Run: headless pygame with SDL's dummy video driver; simulated clock (each Clock.tick advances the game by its frame time, no real sleeping); random seed 0; keys injected as events and as key.get_pressed() state; no mouse input.
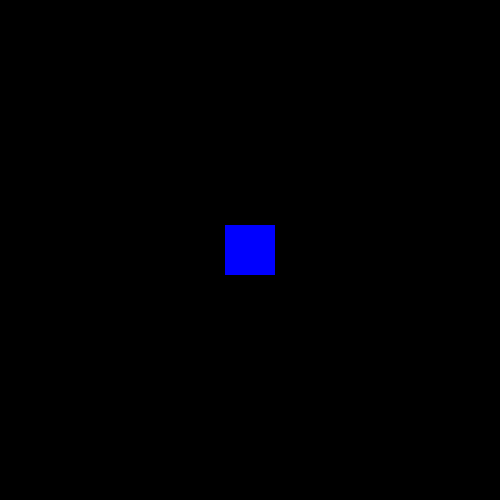
Frame 1 of 4 · flips 1–60 · no input
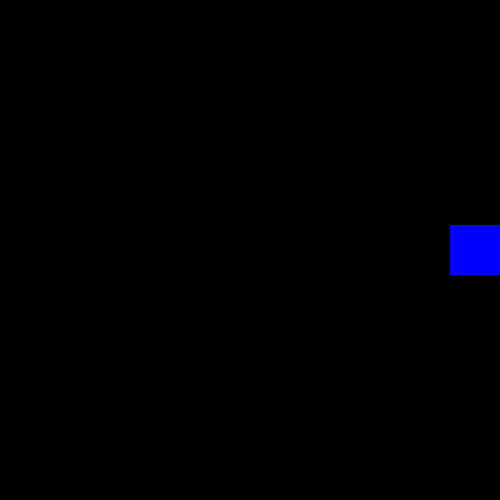
Frame 2 of 4 · flips 61–180 · tapped SPACE, RETURN · held RIGHT (→), D
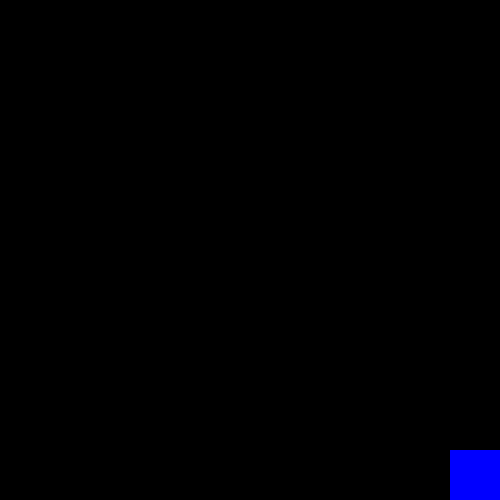
Frame 3 of 4 · flips 181–300 · held DOWN (↓), S
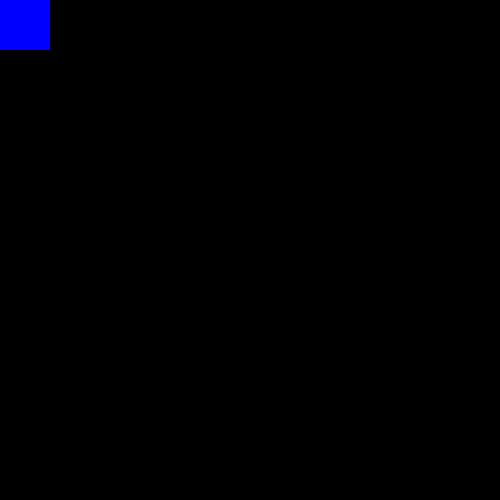
Frame 4 of 4 · flips 301–420 · held LEFT (←), A, UP (↑), W

The pygame program that drew these frames:

import pygame
import sys

pygame.init()

screen = pygame.display.set_mode((500, 500))

blue = (0, 0, 255)
black = (0, 0, 0)

rect = pygame.Rect((225, 225), (50, 50))
rect_speed = 5

running = True

while running:
    keys = pygame.key.get_pressed()
    for event in pygame.event.get():
        if event.type == pygame.QUIT:
            running = False
        if keys[pygame.K_ESCAPE]:
            sys.exit(0)

    if keys[pygame.K_w] and rect.top > 0:
        rect.y -= rect_speed
    if keys[pygame.K_s] and rect.bottom < screen.get_height():
        rect.y += rect_speed
    if keys[pygame.K_d] and rect.right < screen.get_width():
        rect.x += rect_speed
    if keys[pygame.K_a] and rect.left > 0:
        rect.x -= rect_speed
    if keys[pygame.K_r]:
        rect.x, rect.y = 225, 225
    
    screen.fill(black)
    pygame.draw.rect(screen, blue, rect)
    pygame.display.flip()
    pygame.time.Clock().tick(30)

pygame.quit()
sys.exit()
